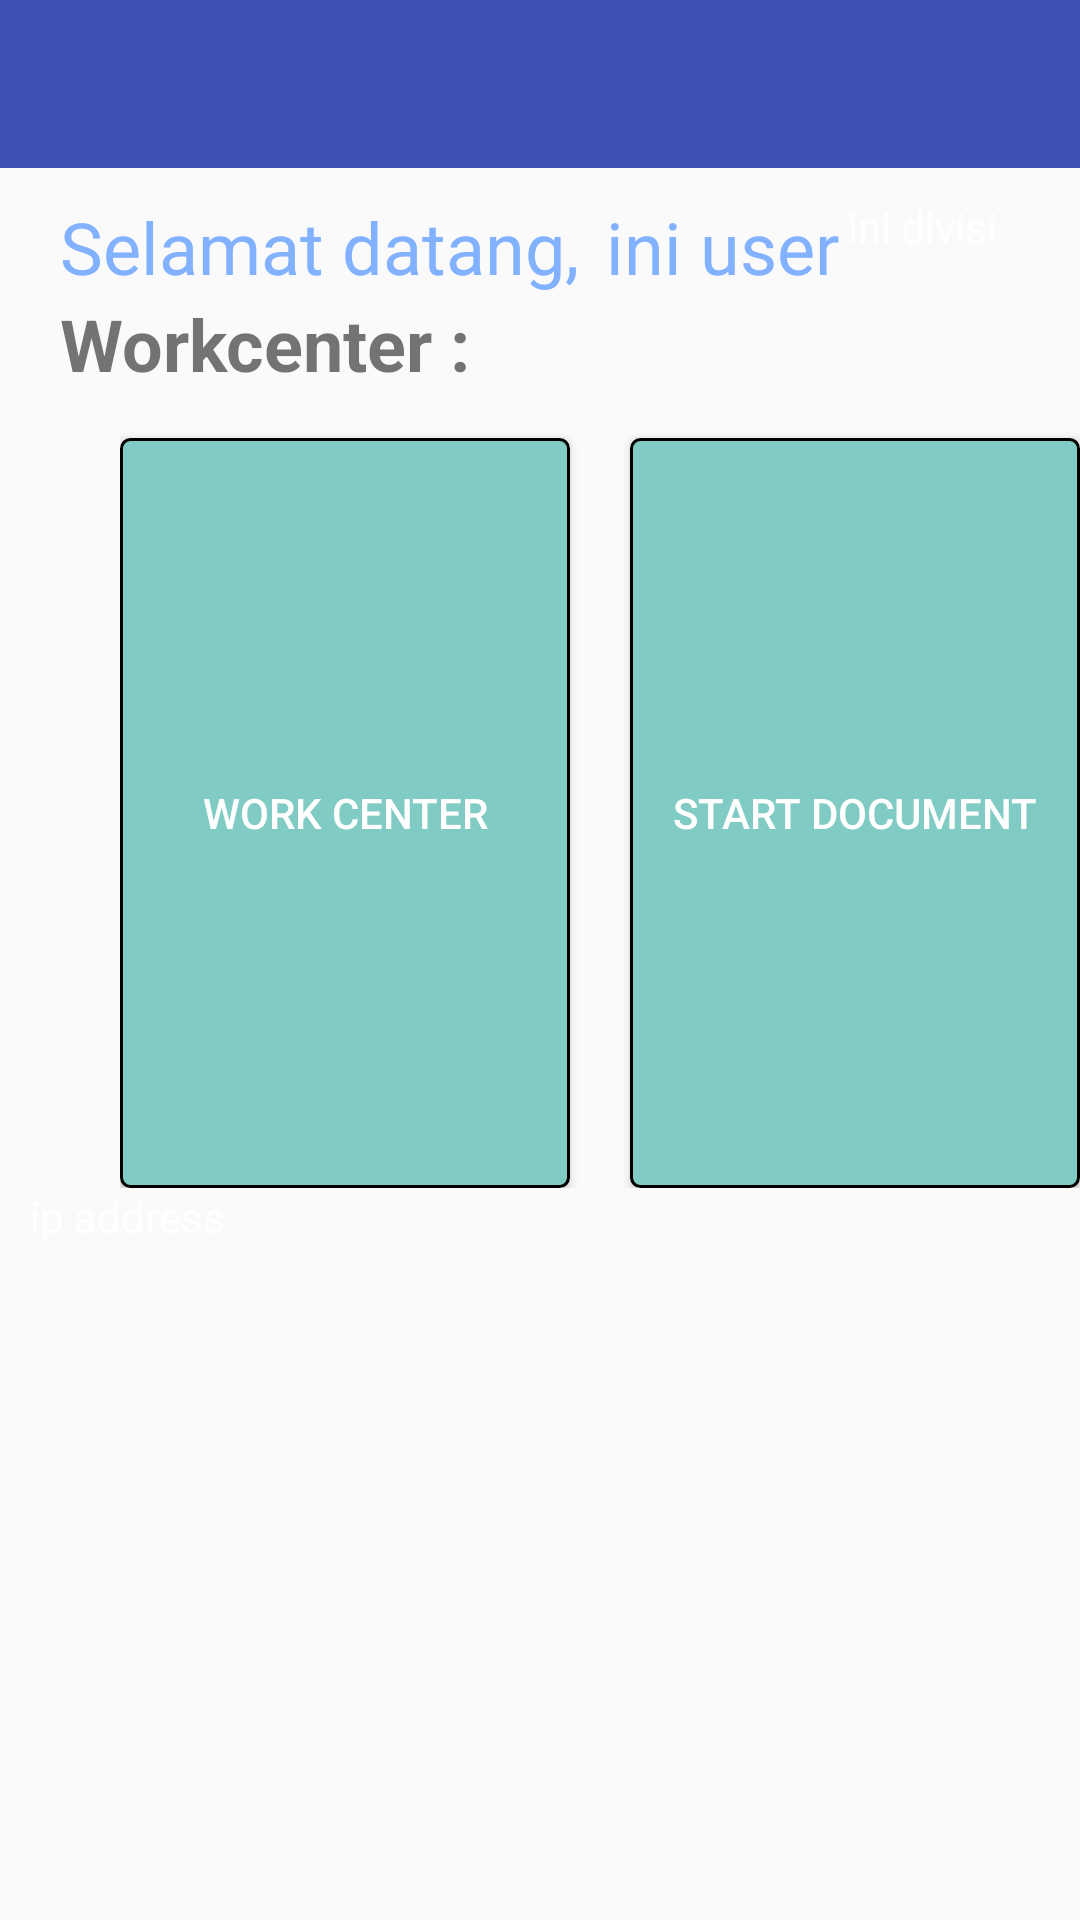

Produce the Android XML layout that renders to this screen, including the resource entries it uses.
<!-- AndroidManifest.xml: application theme AppTheme -->
<!-- res/layout/activity_home.xml -->
<?xml version="1.0" encoding="utf-8"?>
    <android.support.v4.widget.DrawerLayout xmlns:android="http://schemas.android.com/apk/res/android"
    xmlns:app="http://schemas.android.com/apk/res-auto"
    xmlns:tools="http://schemas.android.com/tools"
    android:id="@+id/drawer"
    android:layout_width="match_parent"
    android:layout_height="match_parent"
    android:fitsSystemWindows="true"
    tools:context=".Activity.HomeActivity">


    







    <RelativeLayout
        android:layout_width="match_parent"
        android:layout_height="match_parent"
        android:measureWithLargestChild="false"
        >

        <include
            android:id="@+id/toolbar"
            layout="@layout/layout_toolbar" />
        <RelativeLayout
            android:layout_width="match_parent"
            android:layout_height="wrap_content"
            android:layout_below="@id/toolbar">

        <TextView
            android:id="@+id/tvUser"
            android:layout_width="wrap_content"
            android:layout_height="wrap_content"
            android:text="Selamat datang, "
            android:textColor="@color/blue_A100"
            android:textSize="24sp"
            android:layout_marginLeft="20dp"
            android:layout_marginTop="10dp"/>

        <TextView
            android:id="@+id/tvusername0"
            android:layout_width="wrap_content"
            android:layout_height="wrap_content"
            android:layout_marginLeft="3dp"
            android:layout_toRightOf="@id/tvUser"
            android:textColor="@color/blue_A100"
            android:layout_marginTop="10dp"
            android:textSize="24sp"
            android:text="ini user"/>

        <TextView
            android:id="@+id/tvdivisi0"
            android:layout_width="wrap_content"
            android:layout_height="wrap_content"
            android:layout_marginLeft="3dp"
            android:layout_toRightOf="@id/tvusername0"
            android:layout_marginTop="10dp"
            android:textColor="@color/white"
            android:text="ini divisi"/>

        <TextView
            android:id="@+id/tvWC"
            android:layout_width="wrap_content"
            android:layout_height="wrap_content"
            android:layout_below="@id/tvUser"
            android:textStyle="bold"
            android:textSize="24sp"
            android:text="Workcenter : "
            android:layout_marginLeft="20dp"/>

        <TextView
            android:id="@+id/tvWCtampil1"
            android:layout_width="wrap_content"
            android:layout_height="wrap_content"
            android:layout_below="@id/tvUser"
            android:textColor="@color/red_A700"
            android:layout_toRightOf="@id/tvWC"
            android:textSize="24sp"
            android:textStyle="bold"
            android:text=""
            android:layout_marginLeft="5dp"/>

        <TextView
            android:id="@+id/tvnamawc"
            android:layout_width="wrap_content"
            android:layout_height="wrap_content"
            android:layout_below="@id/tvUser"
            android:layout_toRightOf="@id/tvWCtampil1"
            android:textColor="@color/white"
            android:layout_marginLeft="5dp"/>

        <TextView
            android:id="@+id/tvidmobile0"
            android:layout_width="wrap_content"
            android:layout_height="wrap_content"
            android:layout_toRightOf="@id/tvnamawc"
            android:layout_below="@id/tvUser"
            android:textColor="@color/white"
            android:layout_marginLeft="120dp"/>


        <TextView
            android:id="@+id/tvTanggalHome"
            android:layout_width="wrap_content"
            android:layout_height="wrap_content"
            android:text=""
            android:layout_toRightOf="@+id/tvUser"
            android:layout_marginLeft="400dp"
            android:paddingTop="10dp"/>

        <RelativeLayout
            android:id="@+id/line10"
            android:layout_width="wrap_content"
            android:layout_height="wrap_content"
            android:layout_marginTop="30dp"
            android:layout_marginLeft="40dp"
            >
            <Button
                android:layout_width="150dp"
                android:layout_height="250dp"
                android:id="@+id/btnWorkcenter"
                android:text="Work Center"
                android:background="@drawable/button"
                android:textColor="@color/white"
                android:layout_marginTop="60dp"/>

            <Button
                android:layout_width="150dp"
                android:layout_height="250dp"
                android:id="@+id/btnstartdoc"
                android:text="Start Document"
                android:layout_toRightOf="@id/btnWorkcenter"
                android:layout_marginLeft="20dp"
                android:background="@drawable/button"
                android:textColor="@color/white"
                android:layout_marginTop="60dp"/>

            
            
            
            
            
            
            
            
            
            <Button
                android:layout_width="150dp"
                android:layout_height="250dp"
                android:id="@+id/btnOpendoc"
                android:text="Open Document"
                android:layout_marginLeft="20dp"
                android:layout_toRightOf="@id/btnstartdoc"
                android:background="@drawable/button"
                android:textColor="@color/white"
                android:layout_marginTop="60dp"
                />
            
            <Button
                android:id="@+id/btnSucDoc"
                android:layout_width="150dp"
                android:layout_height="250dp"
                android:text="Success Doc"
                android:background="@drawable/button"
                android:layout_marginLeft="20dp"
                android:textColor="@color/white"
                android:layout_toRightOf="@id/btnOpendoc"
                android:layout_marginTop="60dp"/>
        </RelativeLayout>

            <TextView
                android:id="@+id/tvip1"
                android:layout_width="wrap_content"
                android:layout_height="wrap_content"
                android:layout_below="@id/line10"
                android:layout_marginLeft="10dp"
                android:textColor="@color/white"
                android:text="ip address"/>
            
        </RelativeLayout>


    </RelativeLayout>

    <android.support.design.widget.NavigationView
        android:id="@+id/navigation_view"
        android:layout_width="wrap_content"
        android:layout_height="match_parent"
        android:layout_gravity="start"
        app:headerLayout="@layout/layout_header"
        app:menu="@menu/item_navigasi" />










</android.support.v4.widget.DrawerLayout>
<!-- res/layout/layout_toolbar.xml (included above) -->
<?xml version="1.0" encoding="utf-8"?>
<androidx.appcompat.widget.Toolbar
    xmlns:android="http://schemas.android.com/apk/res/android"
    android:layout_width="match_parent"
    android:layout_height="wrap_content"
    android:background="@color/colorPrimary"
    android:theme="@style/ThemeOverlay.AppCompat">
</androidx.appcompat.widget.Toolbar>
<!-- res/layout/layout_header.xml (included above) -->
<?xml version="1.0" encoding="utf-8"?>
<RelativeLayout xmlns:android="http://schemas.android.com/apk/res/android"
    android:layout_width="match_parent"
    android:layout_height="190dp"
    android:background="#2ecc71"
    android:orientation="vertical">
    <ImageView
        android:layout_width="wrap_content"
        android:layout_height="wrap_content"
        android:layout_gravity="bottom"
        android:layout_marginLeft="100dp"
        android:padding="30dp"
        android:src="@drawable/icon_profile"
        android:layout_alignBottom="@+id/linearLayout"
        android:layout_alignParentRight="true"
        android:layout_alignParentEnd="true"/>
    <LinearLayout
        android:layout_width="wrap_content"
        android:layout_height="wrap_content"
        android:layout_gravity="bottom"
        android:orientation="vertical"
        android:layout_alignParentBottom="true"
        android:layout_alignParentLeft="true"
        android:layout_alignParentStart="true"
        android:id="@+id/linearLayout">

        <TextView
            android:id="@+id/name"
            android:layout_width="match_parent"
            android:layout_height="wrap_content"
            android:layout_marginBottom="5dp"
            android:layout_marginLeft="16dp"
            android:text="MOBILE SHOPFLOOR"
            android:textAppearance="@style/TextAppearance.AppCompat.Body1"
            android:textStyle="bold" />

        <TextView
            android:layout_width="match_parent"
            android:layout_height="wrap_content"
            android:layout_marginBottom="16dp"
            android:layout_marginLeft="16dp"
            android:text="WISATA TUBAN"
            android:textColor="#fff"
            android:visibility="gone"/>
    </LinearLayout>
</RelativeLayout>
<!-- res/layout/nav_header.xml (included above) -->
<?xml version="1.0" encoding="utf-8"?>
<LinearLayout
    xmlns:android="http://schemas.android.com/apk/res/android"
    android:layout_width="match_parent"
    android:layout_height="150dp"
    android:background="?attr/colorPrimaryDark"
    android:clickable="true"
    android:focusable="true"
    android:foreground="?attr/selectableItemBackgroundBorderless"
    android:padding="16dp"
    android:theme="@style/ThemeOverlay.AppCompat.Dark"
    android:orientation="vertical"
    android:gravity="bottom">

    <TextView
        android:layout_width="match_parent"
        android:layout_height="wrap_content"
        android:text="ShopFloor"/>


</LinearLayout>
<!-- resources referenced by this layout -->
<resources>
  <color name="blue_400">#42A5F5</color>
  <color name="blue_A100">#82B1FF</color>
  <color name="colorPrimary">#3F51B5</color>
  <color name="red_A700">#D50000</color>
  <color name="white">#FFFFFF</color>
  <!-- drawable button (drawable) -->
  <?xml version="1.0" encoding="utf-8"?>
  <selector xmlns:android="http://schemas.android.com/apk/res/android">
  
      <item android:state_pressed="true" >
  
          <shape>
  
              <solid
                  android:color="@color/teal_200"
              />
  
              <stroke
              android:width="1dp"
              />
  
              <corners
              android:radius="10dp" />
  
              <padding
  
              android:left="10dp"
  
              android:top="10dp"
  
              android:right="10dp"
  
              android:bottom="10dp" />
  
          </shape>
  
      </item>
  
      <item>
  
          <shape>
  
              <gradient
                  android:startColor="@color/teal_200"
              android:endColor="@color/teal_200"
  
              android:angle="270" />
  
              <stroke
  
              android:width="1dp" />
  
              <corners
  
              android:radius="3dp" />
  
              <padding
  
              android:left="10dp"
  
              android:top="10dp"
  
              android:right="10dp"
  
              android:bottom="10dp" />
  
          </shape>
  
      </item>
  
  </selector>
  <!-- drawable ic_start (drawable) -->
  <vector android:height="70dp" android:tint="#FFFFFF"
      android:viewportHeight="24.0" android:viewportWidth="24.0"
      android:width="70dp" xmlns:android="http://schemas.android.com/apk/res/android">
      <path android:fillColor="#FF000000" android:pathData="M7,7h10v3l4,-4 -4,-4v3L5,5v6h2L7,7zM17,17L7,17v-3l-4,4 4,4v-3h12v-6h-2v4z"/>
  </vector>
  <style name="AppTheme" parent="Theme.AppCompat.Light.NoActionBar">
          
          <item name="windowActionBar">true</item>
          
  
          <item name="colorPrimary">@color/colorPrimary</item>
          <item name="colorPrimaryDark">@color/colorPrimaryDark</item>
          <item name="colorAccent">@color/colorAccent</item>
          <item name="autoCompleteTextViewStyle">@style/myAutoCompleteTextViewStyle</item>
          <item name="textAppearanceSearchResultTitle">@style/mySearchResult</item>
      </style>
  <color name="teal_200">#80CBC4</color>
  <color name="colorPrimaryDark">#303F9F</color>
  <color name="colorAccent">#FF4081</color>
  <style name="myAutoCompleteTextViewStyle" parent="Widget.AppCompat.Light.AutoCompleteTextView">
          <item name="android:popupBackground">#EEE</item>
          <item name="android:colorFocusedHighlight">#000000</item>
      </style>
  <style name="mySearchResult" parent="TextAppearance.AppCompat.SearchResult.Title">
          <item name="android:textColor">#FFF</item>
      </style>
</resources>
